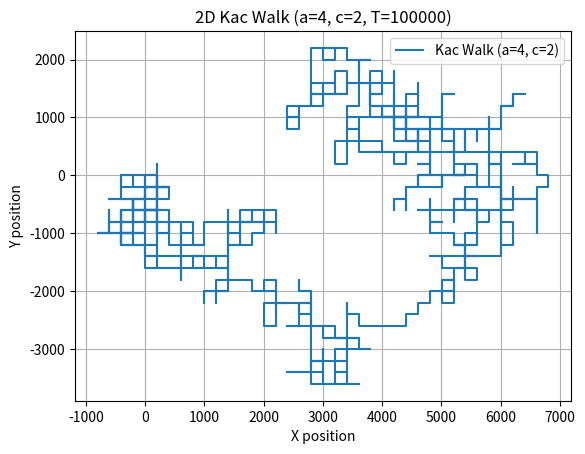

The matplotlib source for this figure:
import numpy as np
import matplotlib.pyplot as plt

def kac_walk_2d(a, c, T, steps=1000):
    """
    Simulate a 2D Kac walk with Poisson reversals.
    
    Parameters:
    - a: Poisson rate for direction reversals
    - c: Speed of the particle
    - T: Total time of simulation
    - steps: Number of time steps
    
    Returns:
    - x: Array of shape (steps, 2) containing 2D positions
    """
    t = np.linspace(0, T, steps)
    dt = T / (steps - 1)  # Time step size
    x = np.zeros((steps, 2))  # 2D position array
    v = np.array([c, 0], dtype=float)  # Initial velocity (speed c along x-axis)
    
    # Possible velocity directions: left, right, up, down
    directions = np.array([[c, 0], [-c, 0], [0, c], [0, -c]], dtype=float)
    
    for i in range(1, steps):
        x[i] = x[i-1] + v * dt  # Update position
        if np.random.poisson(a * dt):  # Poisson event for reversal
            # Choose a new velocity vector (treat directions as list of arrays)
            v = directions[np.random.choice(4)]  # Select one of the 4 directions
    
    return x

def brownian_2d(T, steps=100):
    t = np.linspace(0, T, steps)
    dt = T / (steps - 1)
    x = np.zeros((steps, 2))
    for i in range(1, steps):
        x[i] = x[i-1] + np.random.normal(0, np.sqrt(dt), 2)
    return x


# Example parameters from the paper (e.g., vizIdeas.md: a=4, c=2)
a, c, T = 4, 2, 100000
kpath = kac_walk_2d(a, c, T)
bpath = brownian_2d(T, T)

kFlag = True
if kFlag:
    plt.plot(kpath[:, 0], kpath[:, 1],
             label=f"Kac Walk (a={a}, c={c})")
    plt.title(f"2D Kac Walk (a={a}, c={c}, T={T})")
else:
    plt.plot(bpath[:, 0], bpath[:, 1],
             label=f"Brownian Motion")
    plt.title(f"2D Brownian Motion (T={T})")
    
plt.xlabel("X position")
plt.ylabel("Y position")

plt.legend()
plt.grid(True)
plt.show()

